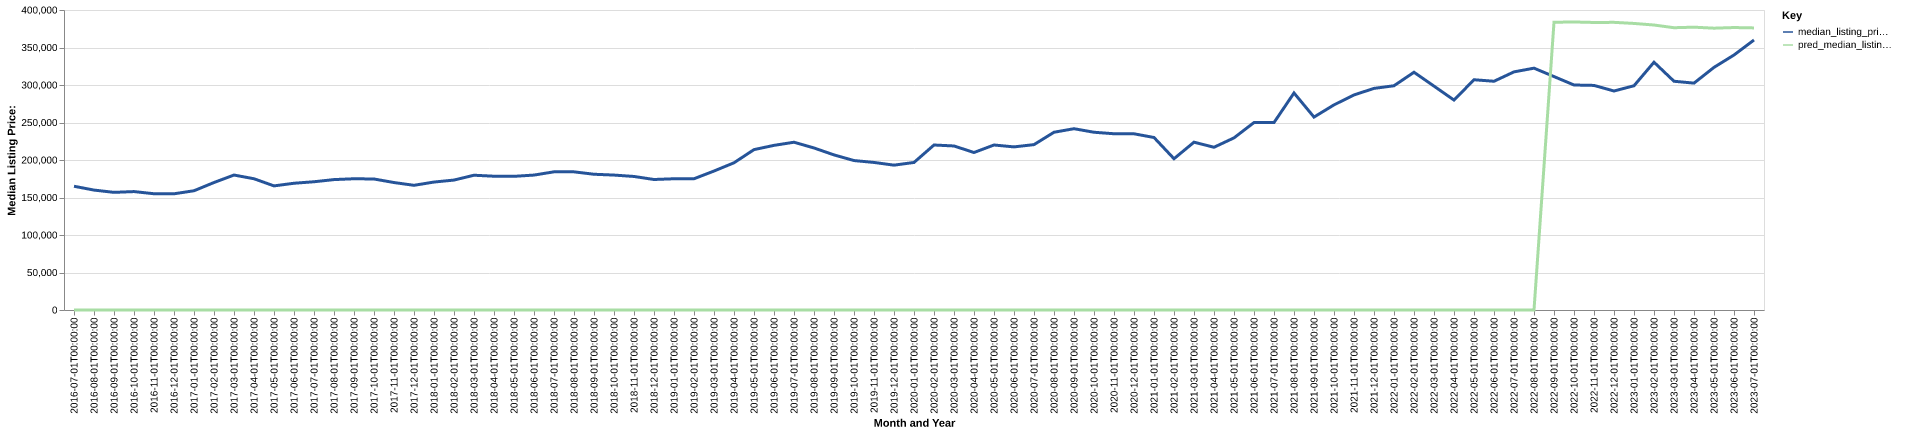

Values plotted in this chart, from the file beside it:
date, time_idx, median_listing_price, thirty_year_interest_rate_five, month, county_name, active_listing_count, median_days_on_market, pred_median_listing_price, month_year
2016-07-01, 0, 165000, 3.72, 7, Safford, AZ, 122.0, 68.0, 0, Jul-2016
2016-08-01, 1, 159900, 3.73, 8, Safford, AZ, 114.0, 65.0, 0, Aug-2016
2016-09-01, 2, 156850, 3.66, 9, Safford, AZ, 124.0, 68.0, 0, Sep-2016
2016-10-01, 3, 157900, 3.64, 10, Safford, AZ, 124.0, 82.0, 0, Oct-2016
2016-11-01, 4, 154998, 3.66, 11, Safford, AZ, 121.0, 95.0, 0, Nov-2016
2016-12-01, 5, 154950, 3.48, 12, Safford, AZ, 110.0, 117.0, 0, Dec-2016
2017-01-01, 6, 159000, 3.45, 1, Safford, AZ, 105.0, 125.0, 0, Jan-2017
2017-02-01, 7, 169975, 3.5, 2, Safford, AZ, 104.0, 116.0, 0, Feb-2017
2017-03-01, 8, 179950, 3.52, 3, Safford, AZ, 98.0, 101.0, 0, Mar-2017
2017-04-01, 9, 175000, 4.03, 4, Safford, AZ, 92.0, 82.0, 0, Apr-2017
2017-05-01, 10, 165475, 4.32, 5, Safford, AZ, 93.0, 71.0, 0, May-2017
2017-06-01, 11, 169000, 4.2, 6, Safford, AZ, 102.0, 69.0, 0, Jun-2017
2017-07-01, 12, 171000, 4.19, 7, Safford, AZ, 100.0, 74.0, 0, Jul-2017
2017-08-01, 13, 173875, 4.3, 8, Safford, AZ, 105.0, 71.0, 0, Aug-2017
2017-09-01, 14, 175000, 4.1, 9, Safford, AZ, 105.0, 75.0, 0, Sep-2017
2017-10-01, 15, 174675, 4.05, 10, Safford, AZ, 94.0, 91.0, 0, Oct-2017
2017-11-01, 16, 169950, 3.94, 11, Safford, AZ, 84.0, 101.0, 0, Nov-2017
2017-12-01, 17, 166250, 4.03, 12, Safford, AZ, 88.0, 90.0, 0, Dec-2017
2018-01-01, 18, 170600, 3.93, 1, Safford, AZ, 85.0, 92.0, 0, Jan-2018
2018-02-01, 19, 173250, 3.83, 2, Safford, AZ, 81.0, 106.0, 0, Feb-2018
2018-03-01, 20, 179700, 3.94, 3, Safford, AZ, 81.0, 100.0, 0, Mar-2018
2018-04-01, 21, 178374, 3.95, 4, Safford, AZ, 86.0, 60.0, 0, Apr-2018
2018-05-01, 22, 178225, 3.99, 5, Safford, AZ, 82.0, 61.0, 0, May-2018
2018-06-01, 23, 179900, 4.15, 6, Safford, AZ, 99.0, 53.0, 0, Jun-2018
2018-07-01, 24, 184243, 4.4, 7, Safford, AZ, 94.0, 56.0, 0, Jul-2018
2018-08-01, 25, 184200, 4.46, 8, Safford, AZ, 93.0, 67.0, 0, Aug-2018
2018-09-01, 26, 180998, 4.58, 9, Safford, AZ, 98.0, 75.0, 0, Sep-2018
2018-10-01, 27, 179900, 4.66, 10, Safford, AZ, 98.0, 73.0, 0, Oct-2018
2018-11-01, 28, 178050, 4.62, 11, Safford, AZ, 91.0, 76.0, 0, Nov-2018
2018-12-01, 29, 174000, 4.54, 12, Safford, AZ, 89.0, 83.0, 0, Dec-2018
2019-01-01, 30, 175000, 4.6, 1, Safford, AZ, 82.0, 92.0, 0, Jan-2019
2019-02-01, 31, 175000, 4.72, 2, Safford, AZ, 76.0, 94.0, 0, Feb-2019
2019-03-01, 32, 185286, 4.9, 3, Safford, AZ, 73.0, 78.0, 0, Mar-2019
2019-04-01, 33, 196286, 4.94, 4, Safford, AZ, 70.0, 61.0, 0, Apr-2019
2019-05-01, 34, 213850, 4.75, 5, Safford, AZ, 67.0, 65.0, 0, May-2019
2019-06-01, 35, 219515, 4.51, 6, Safford, AZ, 67.0, 75.0, 0, Jun-2019
2019-07-01, 36, 223700, 4.41, 7, Safford, AZ, 64.0, 54.0, 0, Jul-2019
2019-08-01, 37, 216040, 4.41, 8, Safford, AZ, 69.0, 57.0, 0, Aug-2019
2019-09-01, 38, 206799, 4.2, 9, Safford, AZ, 78.0, 66.0, 0, Sep-2019
2019-10-01, 39, 199256, 4.14, 10, Safford, AZ, 84.0, 74.0, 0, Oct-2019
2019-11-01, 40, 196750, 3.84, 11, Safford, AZ, 90.0, 80.0, 0, Nov-2019
2019-12-01, 41, 193125, 3.81, 12, Safford, AZ, 89.0, 66.0, 0, Dec-2019
2020-01-01, 42, 196725, 3.75, 1, Safford, AZ, 75.0, 80.0, 0, Jan-2020
2020-02-01, 43, 219998, 3.73, 2, Safford, AZ, 78.0, 80.0, 0, Feb-2020
2020-03-01, 44, 218699, 3.78, 3, Safford, AZ, 67.0, 92.0, 0, Mar-2020
2020-04-01, 45, 209995, 3.75, 4, Safford, AZ, 61.0, 85.0, 0, Apr-2020
2020-05-01, 46, 220000, 3.74, 5, Safford, AZ, 57.0, 88.0, 0, May-2020
2020-06-01, 47, 217475, 3.72, 6, Safford, AZ, 47.0, 70.0, 0, Jun-2020
2020-07-01, 48, 220500, 3.49, 7, Safford, AZ, 40.0, 63.0, 0, Jul-2020
2020-08-01, 49, 237000, 3.65, 8, Safford, AZ, 34.0, 81.0, 0, Aug-2020
2020-09-01, 50, 241725, 3.33, 9, Safford, AZ, 30.0, 92.0, 0, Sep-2020
2020-10-01, 51, 237000, 3.28, 10, Safford, AZ, 40.0, 37.0, 0, Oct-2020
2020-11-01, 52, 235000, 3.21, 11, Safford, AZ, 44.0, 50.0, 0, Nov-2020
2020-12-01, 53, 234950, 3.07, 12, Safford, AZ, 39.0, 68.0, 0, Dec-2020
2021-01-01, 54, 230000, 2.99, 1, Safford, AZ, 44.0, 59.0, 0, Jan-2021
2021-02-01, 55, 201700, 2.93, 2, Safford, AZ, 38.0, 66.0, 0, Feb-2021
2021-03-01, 56, 223750, 2.88, 3, Safford, AZ, 32.0, 48.0, 0, Mar-2021
2021-04-01, 57, 216999, 2.84, 4, Safford, AZ, 26.0, 41.0, 0, Apr-2021
2021-05-01, 58, 229500, 2.71, 5, Safford, AZ, 23.0, 39.0, 0, May-2021
2021-06-01, 59, 249950, 2.79, 6, Safford, AZ, 27.0, 32.0, 0, Jun-2021
... 25 more rows
